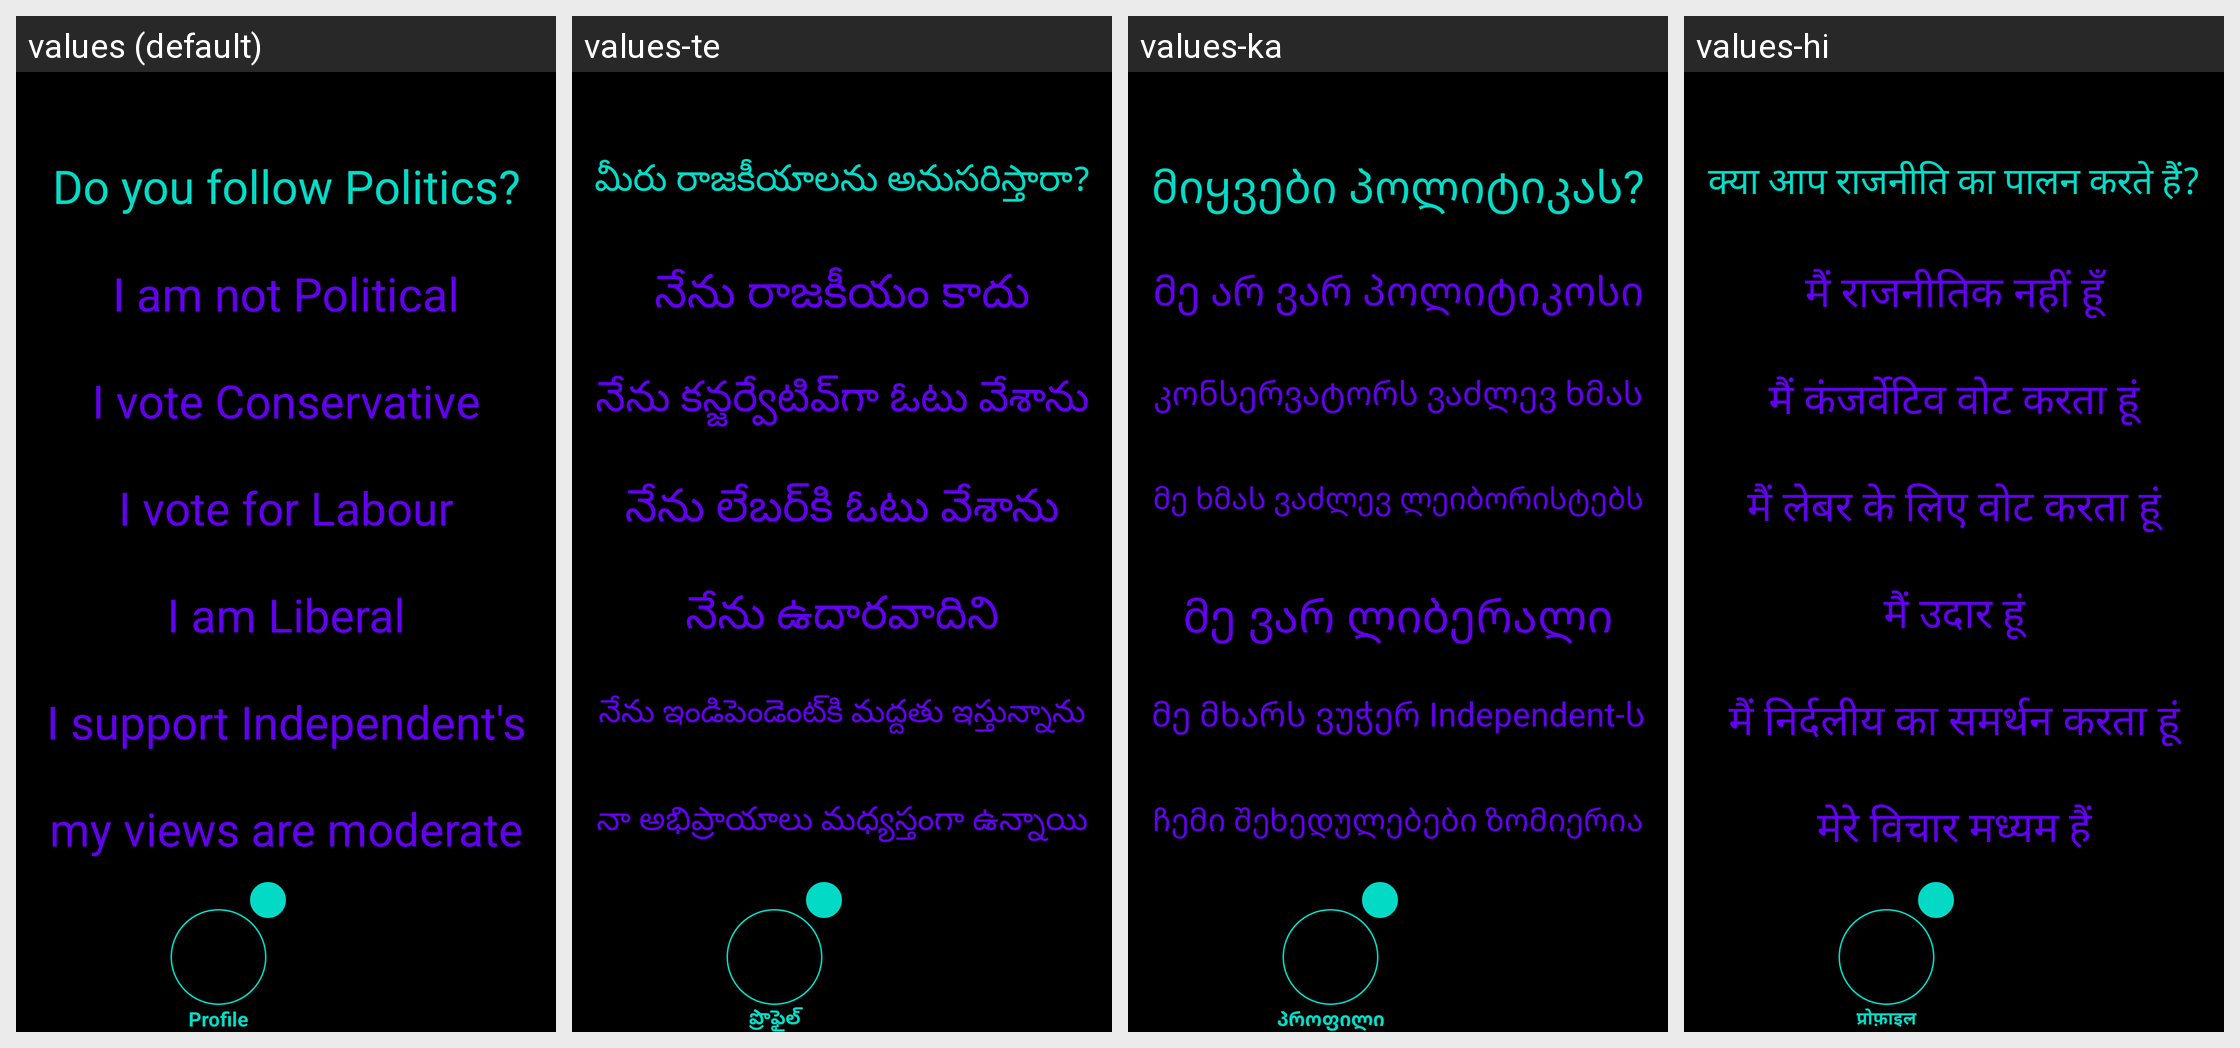

Strings drawn on this Android screen and how each of the app's shown locales translates them:
Android screen res/layout/activity_profile_political.xml rendered under 4 locales, left to right: values (default), values-te, values-ka, values-hi. Device: Nexus 5 (rendered at 1080×1920; each locale shown at half size, 540×960, under a caption strip naming it); theme Theme.Amore.
Other locales in the repository, not shown: values-af, values-ar, values-be, values-bg, values-bn, values-ca, values-cs, values-cy, values-da, values-de, values-el, values-en, values-eo, values-es, values-et, values-fa, values-fi, values-fr, values-ga, values-gl, values-gu, values-hr, values-ht, values-hu, values-in, values-is, values-it, values-iw, values-ja, values-kn, values-ko, values-lt, values-lv, values-mk, values-mr, values-ms, values-mt, values-nl, values-no, values-pl, values-pt, values-ro, values-ru, values-sk, values-sl, values-sq, values-sv, values-sw, values-ta, values-th, values-tr, values-uk, values-ur, values-vi, values-zh.
Strings drawn on this screen, with the default value and each locale's value (text and hints the layout hard-codes, and strings that could not be matched under every locale, appear in the picture but are not listed):

profile_politics_question
  values: Do you follow Politics?
  values-te: మీరు రాజకీయాలను అనుసరిస్తారా?
  values-ka: მიყვები პოლიტიკას?
  values-hi: क्या आप राजनीति का पालन करते हैं?

profile_politics_answer_one
  values: I am not Political
  values-te: నేను రాజకీయం కాదు
  values-ka: მე არ ვარ პოლიტიკოსი
  values-hi: मैं राजनीतिक नहीं हूँ

profile_politics_answer_two
  values: I vote Conservative
  values-te: నేను కన్జర్వేటివ్‌గా ఓటు వేశాను
  values-ka: კონსერვატორს ვაძლევ ხმას
  values-hi: मैं कंजर्वेटिव वोट करता हूं

profile_politics_answer_three
  values: I vote for Labour
  values-te: నేను లేబర్‌కి ఓటు వేశాను
  values-ka: მე ხმას ვაძლევ ლეიბორისტებს
  values-hi: मैं लेबर के लिए वोट करता हूं

profile_politics_answer_four
  values: I am Liberal
  values-te: నేను ఉదారవాదిని
  values-ka: მე ვარ ლიბერალი
  values-hi: मैं उदार हूं

profile_politics_answer_five
  values: I support Independent's
  values-te: నేను ఇండిపెండెంట్‌కి మద్దతు ఇస్తున్నాను
  values-ka: მე მხარს ვუჭერ Independent-ს
  values-hi: मैं निर्दलीय का समर्थन करता हूं

profile_politics_answer_six
  values: my views are moderate
  values-te: నా అభిప్రాయాలు మధ్యస్తంగా ఉన్నాయి
  values-ka: ჩემი შეხედულებები ზომიერია
  values-hi: मेरे विचार मध्यम हैं

profile
  values: Profile
  values-te: ప్రొఫైల్
  values-ka: პროფილი
  values-hi: प्रोफ़ाइल
